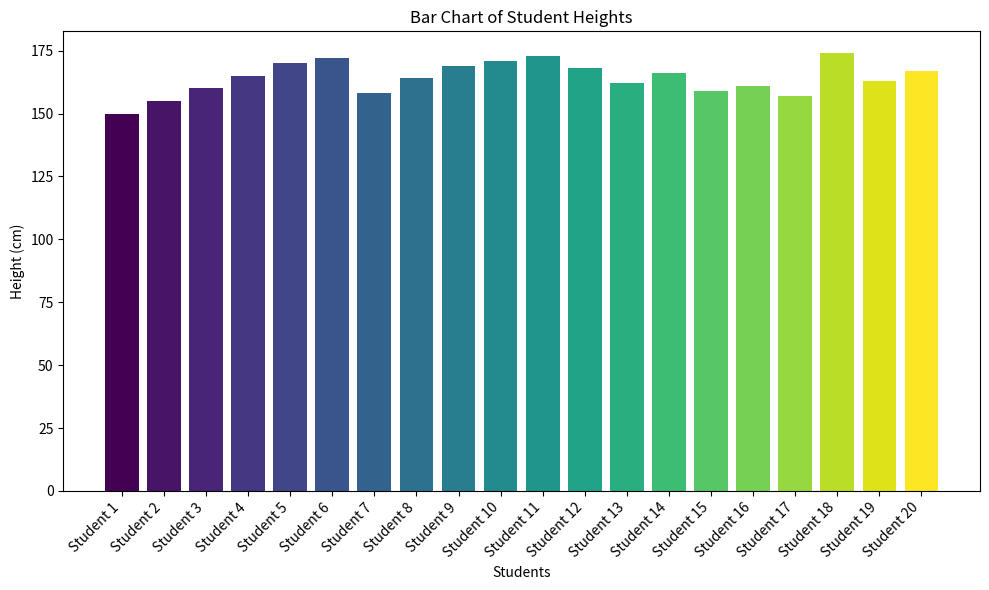
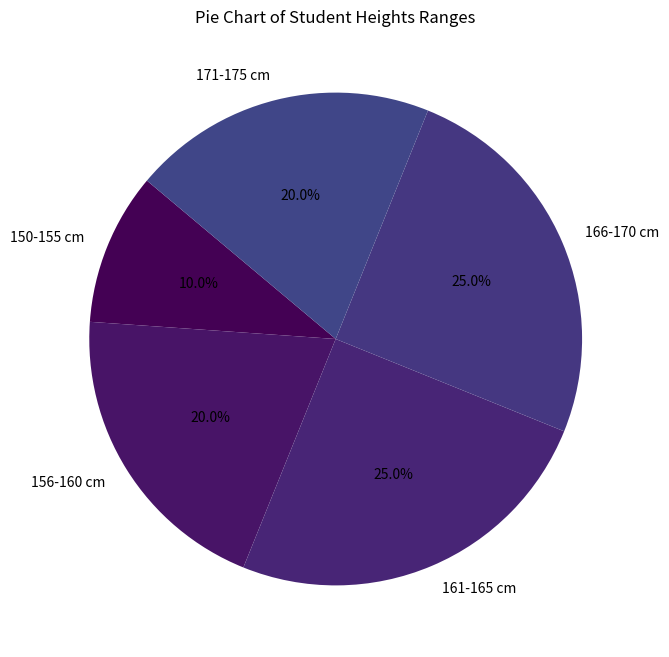

The matplotlib source for these figures, in order:
import matplotlib.pyplot as plt
import numpy as np

# Sample height data for 20 students
students = [f'Student {i+1}' for i in range(20)]
heights = [150, 155, 160, 165, 170, 172, 158, 164, 169, 171,
           173, 168, 162, 166, 159, 161, 157, 174, 163, 167]

# Generate random colors for each bar
colors = plt.cm.viridis(np.linspace(0, 1, len(students)))

# Bar chart
plt.figure(figsize=(10, 6))
plt.bar(students, heights, color=colors)
plt.xlabel('Students')
plt.ylabel('Height (cm)')
plt.title('Bar Chart of Student Heights')
plt.xticks(rotation=45, ha='right')
plt.tight_layout()
plt.show()

# Pie chart

height_ranges = ['150-155 cm', '156-160 cm', '161-165 cm', '166-170 cm', '171-175 cm']
range_counts = [sum(150 <= h <= 155 for h in heights),
                sum(156 <= h <= 160 for h in heights),
                sum(161 <= h <= 165 for h in heights),
                sum(166 <= h <= 170 for h in heights),
                sum(171 <= h <= 175 for h in heights)]

plt.figure(figsize=(8, 8))
plt.pie(range_counts, labels=height_ranges, autopct='%1.1f%%', startangle=140, colors=colors)
plt.title('Pie Chart of Student Heights Ranges')
plt.show()
